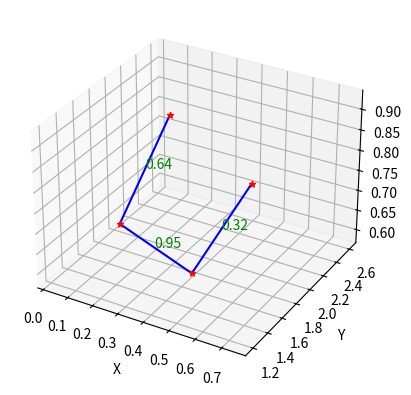

The script that saved this image:
import itertools
import numpy as np
import matplotlib.pyplot as plt


def euclidean_distance(p1, p2):
    return np.linalg.norm(np.array(p1) - np.array(p2))


def calculate_total_distance(points, order):
    total_distance = 0
    for i in range(len(order) - 1):
        total_distance += euclidean_distance(points[order[i]], points[order[i + 1]])
    return total_distance


def find_shortest_path(points):
    shortest_distance = float('inf')
    shortest_path = []

    for order in itertools.permutations(range(len(points))):
        distance = calculate_total_distance(points, order)
        if distance < shortest_distance:
            shortest_distance = distance
            shortest_path = order

    return shortest_path, shortest_distance


if __name__ == '__main__':
    points = [(np.random.rand(), np.random.rand() + np.random.randint(1, 3), np.random.rand()),
              (np.random.rand(), np.random.rand() + np.random.randint(1, 3), np.random.rand()),
              (np.random.rand(), np.random.rand() + np.random.randint(1, 3), np.random.rand()),
              (np.random.rand(), np.random.rand() + np.random.randint(1, 3), np.random.rand())]

    shortest_path, shortest_distance = find_shortest_path(points)

    print("Самый короткий путь:", shortest_path)
    print("Весь кратчайший путь:", shortest_distance)

    fig = plt.figure()
    ax = fig.add_subplot(111, projection='3d')

    for point in points:
        ax.scatter(point[0], point[1], point[2], c='r', marker='*')

    for i in range(len(shortest_path) - 1):
        p1 = points[shortest_path[i]]
        p2 = points[shortest_path[i + 1]]
        distance = euclidean_distance(p1, p2)
        ax.plot([p1[0], p2[0]], [p1[1], p2[1]], [p1[2], p2[2]], c='b')
        ax.text((p1[0] + p2[0]) / 2, (p1[1] + p2[1]) / 2, (p1[2] + p2[2]) / 2, f'{distance:.2f}', color='g')

    ax.set_xlabel('X')
    ax.set_ylabel('Y')
    ax.set_zlabel('Z')

    plt.show()
